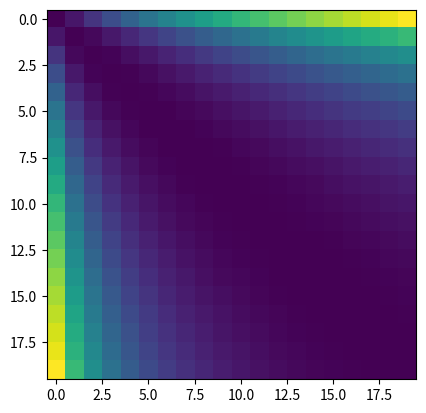

The matplotlib source for this figure:
import numpy as np
import matplotlib.pyplot as plt
from scipy.special import beta

def D1_2_beta(a, b, x, y):
  return np.log(beta(a, b) * beta(x, y) / np.power(beta((a + x) / 2, (b + y)/2), 2))


one = np.linspace(0.1, 2, 20)

x, y = np.meshgrid(one, one)

z = np.zeros(x.shape)

for i in np.arange(20):
  for j in np.arange(20):
    z[i, j] = D1_2_beta(x[i, j], 2, y[i, j], 2)

print(z)

plt.imshow(z)

plt.show()